2-way image classification set "data" from GitHub (cookiebouquets/PurrceptronCV); label vocabulary: empty, full.

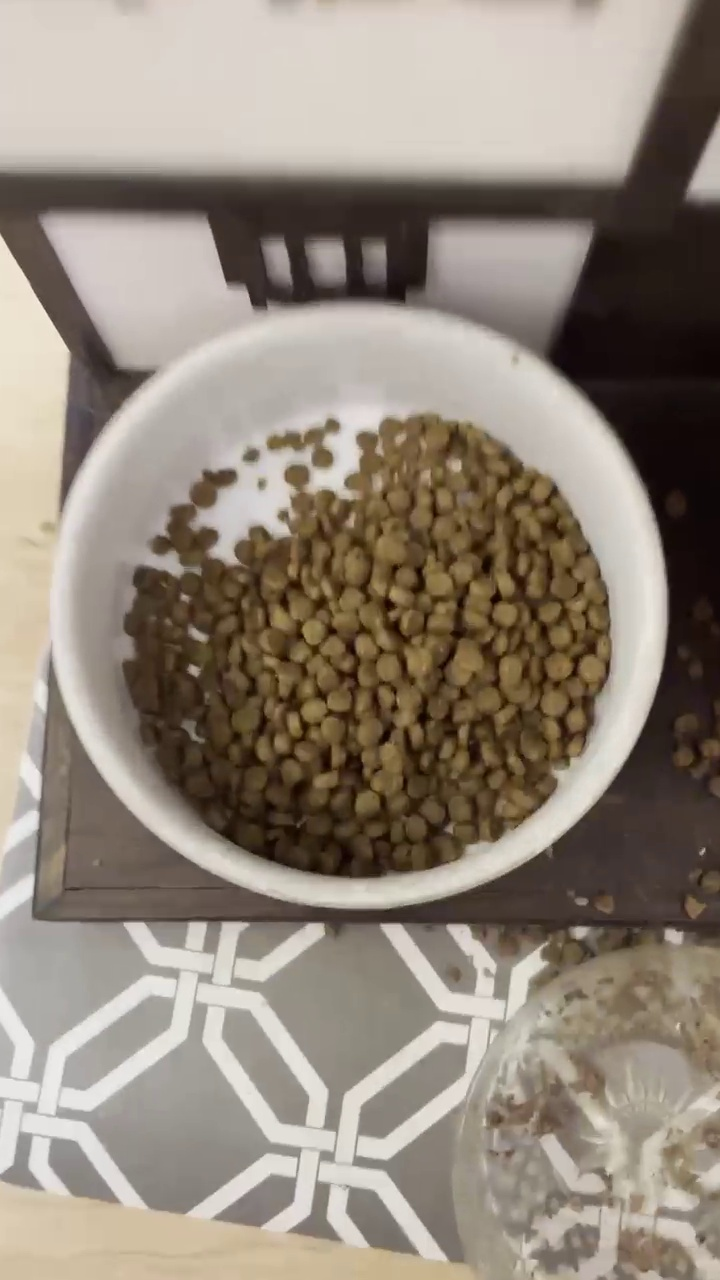
Label: full

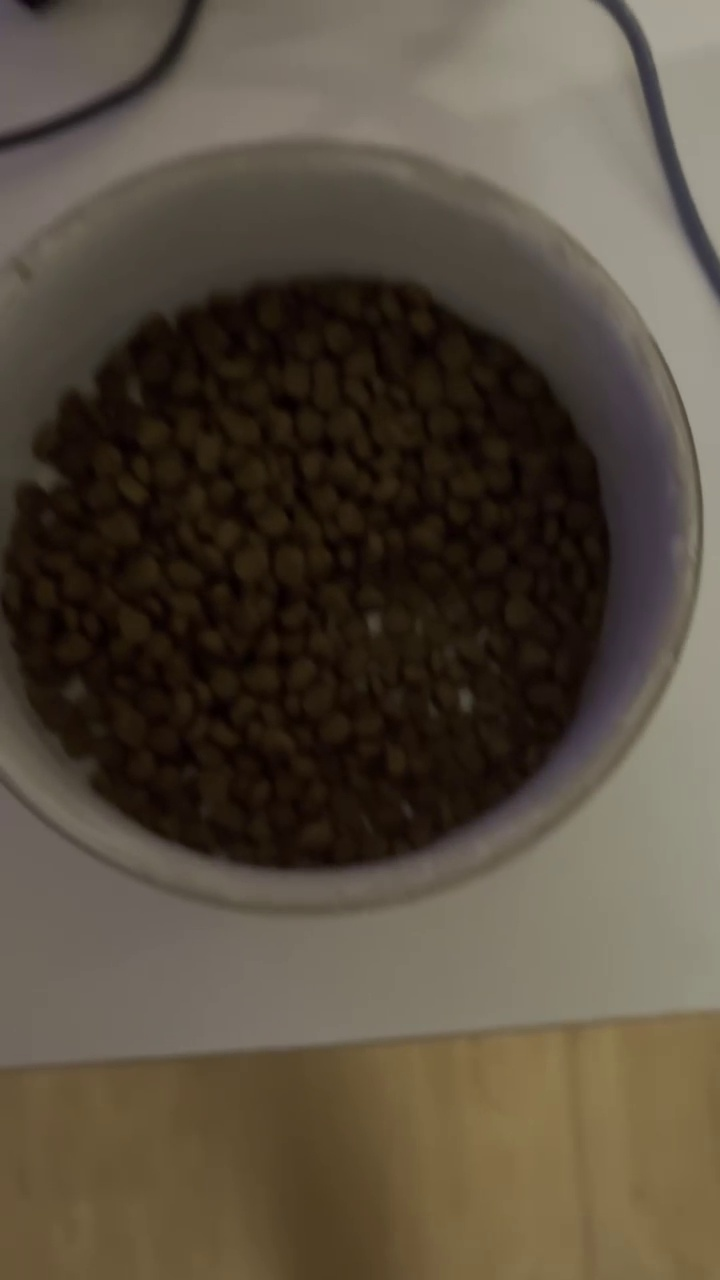
Label: full

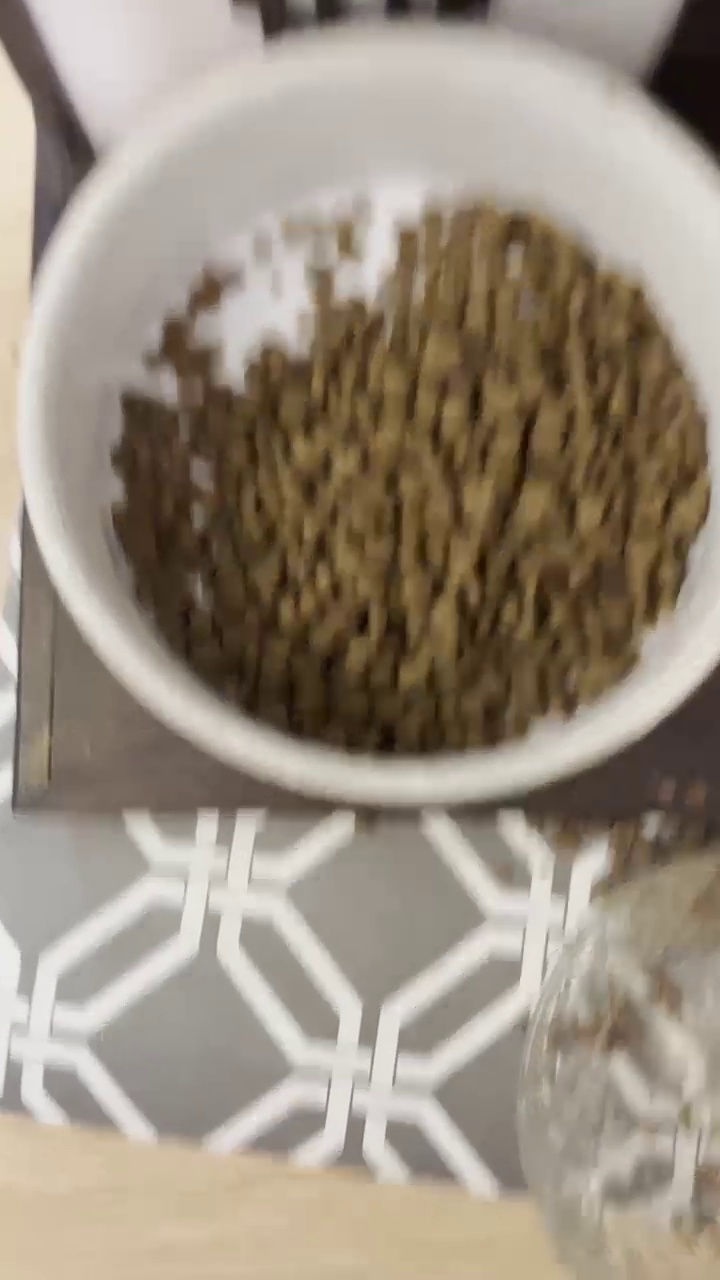
Label: full

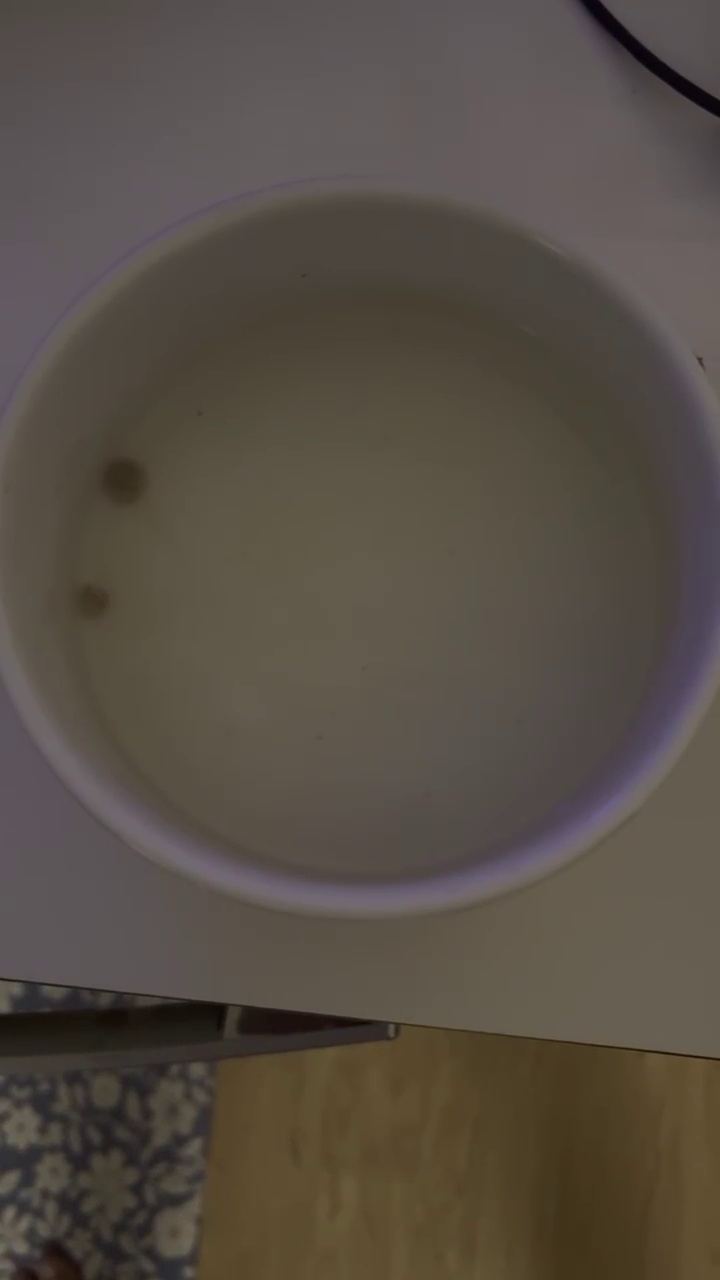
Label: empty

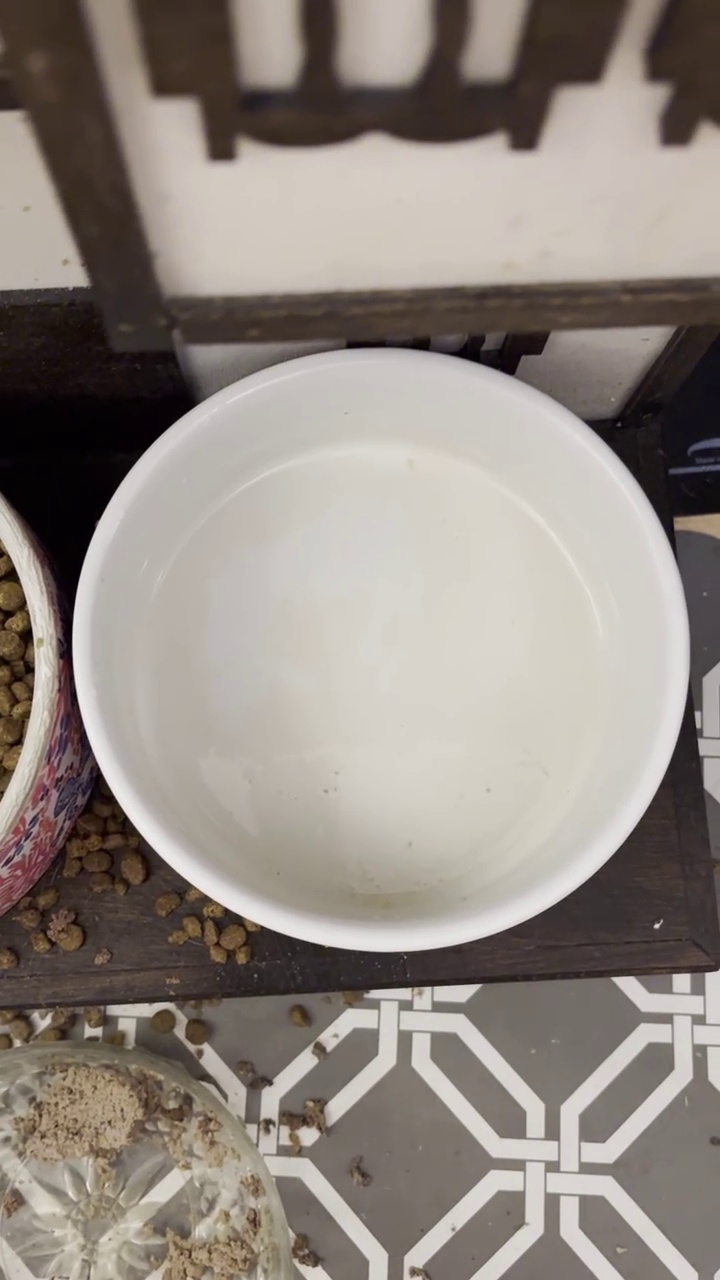
Label: empty

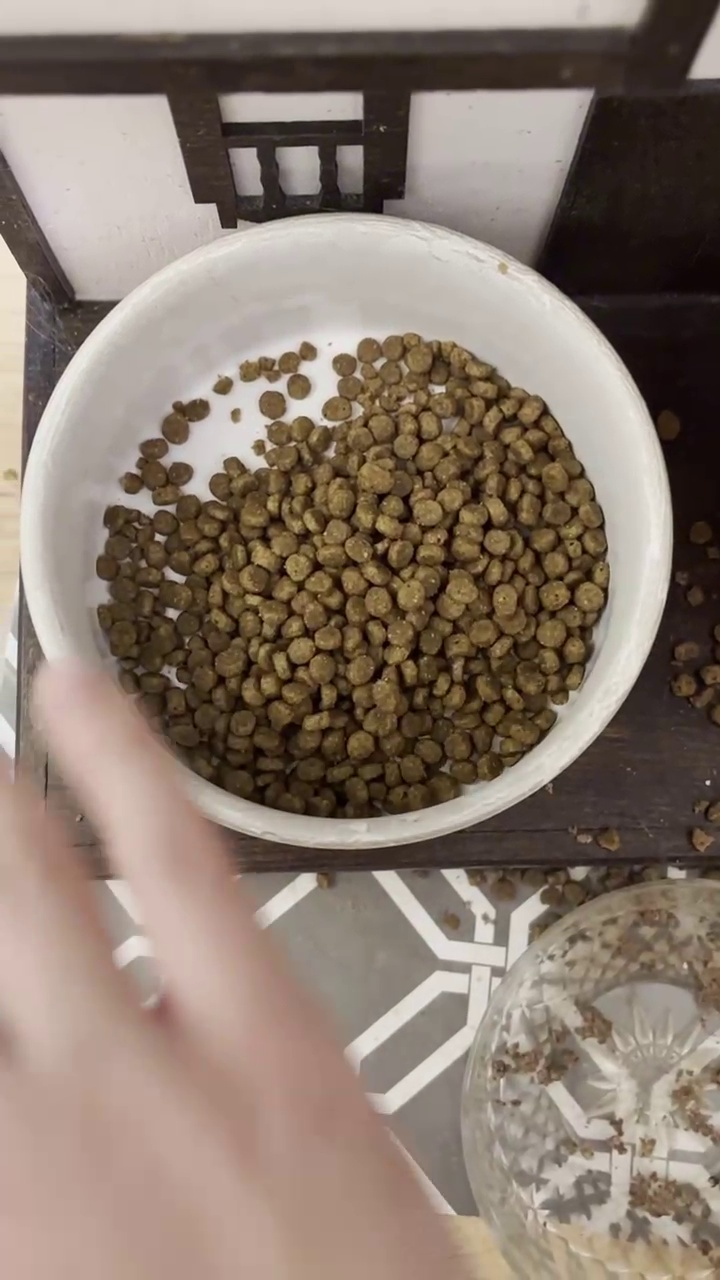
Label: full
